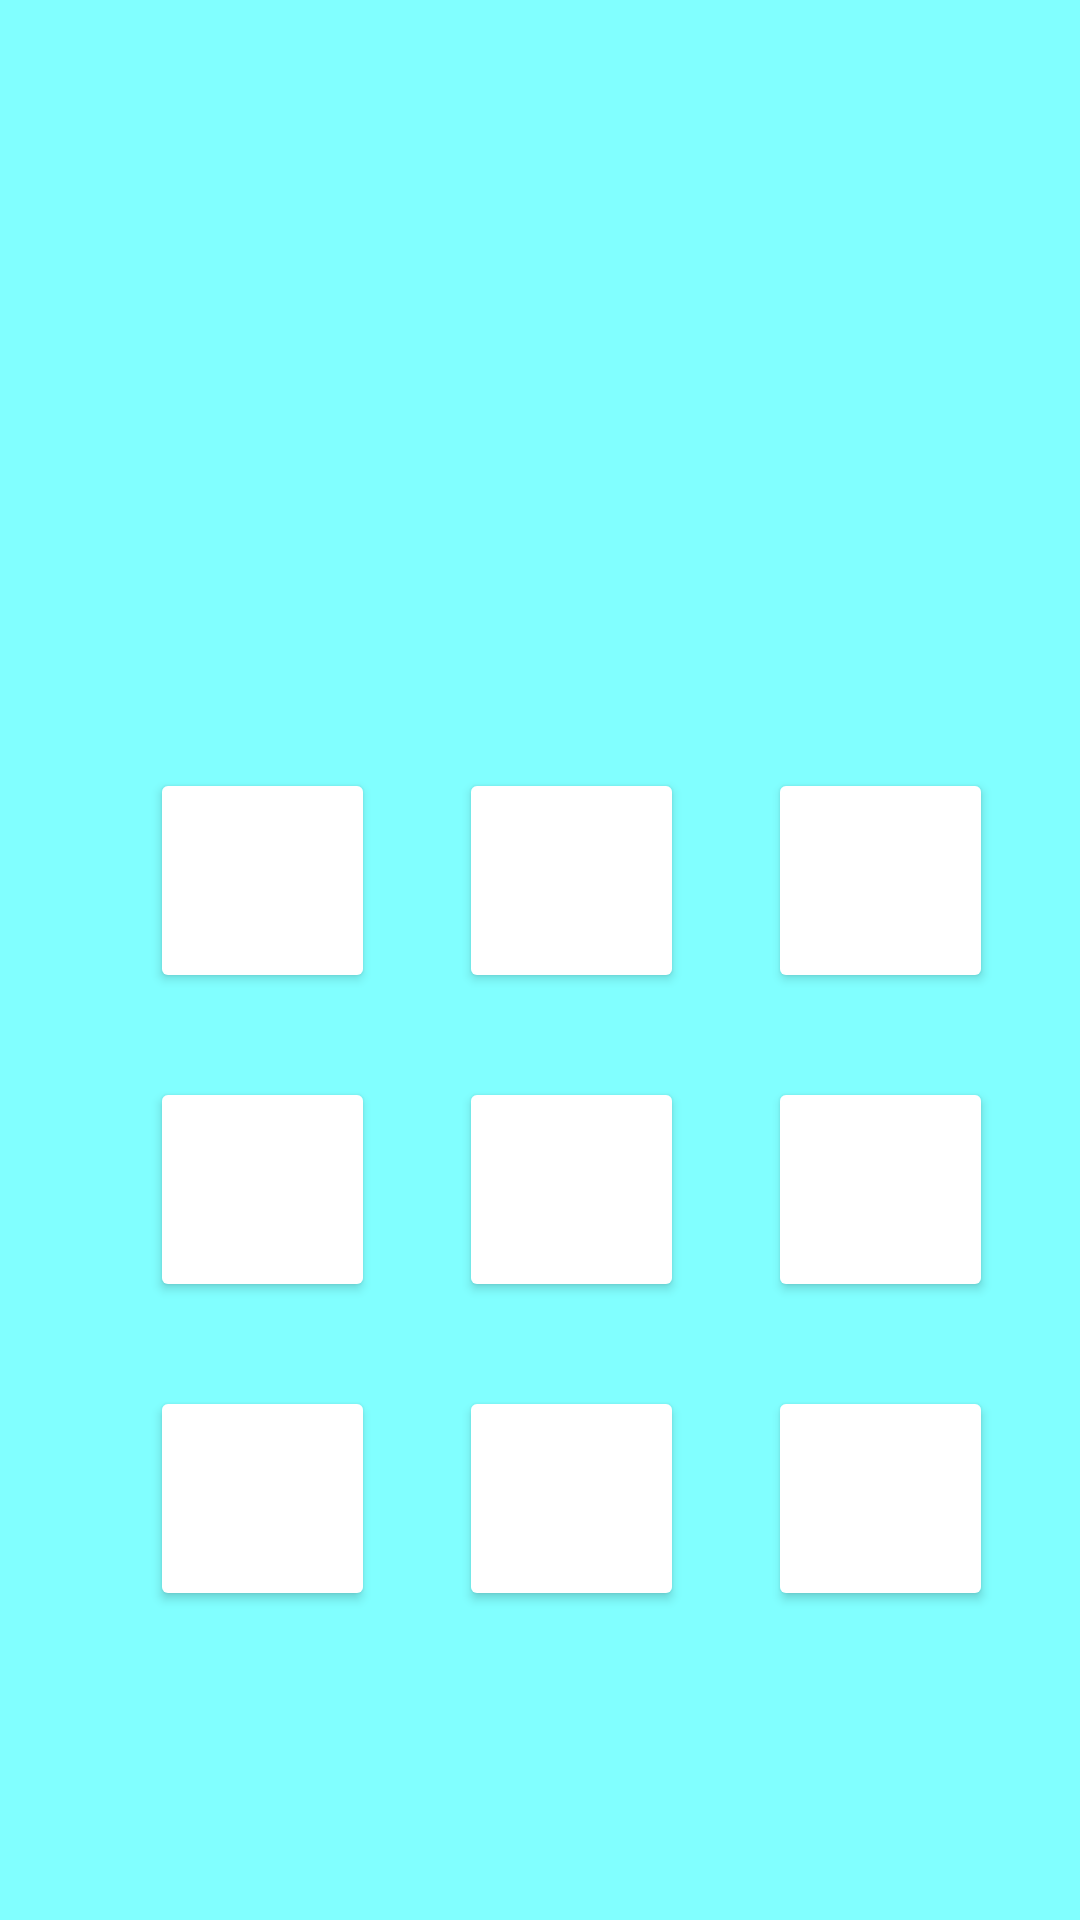

Android layout source for this screen:
<!-- AndroidManifest.xml: application theme Theme.TttAtOwn -->
<!-- res/layout/activity_main.xml -->
<?xml version="1.0" encoding="utf-8"?>
<androidx.constraintlayout.widget.ConstraintLayout xmlns:android="http://schemas.android.com/apk/res/android"
    xmlns:app="http://schemas.android.com/apk/res-auto"
    xmlns:tools="http://schemas.android.com/tools"
    android:layout_width="match_parent"
    android:layout_height="match_parent"
    android:layout_gravity="center"
    android:background="#81FFFF"
    tools:context=".MainActivity">

    <androidx.constraintlayout.widget.ConstraintLayout
        android:layout_width="match_parent"
        android:layout_height="match_parent"
        android:foregroundGravity="center_vertical|clip_horizontal"
        app:layout_constraintBottom_toBottomOf="parent"
        app:layout_constraintEnd_toEndOf="parent"
        app:layout_constraintStart_toStartOf="parent"
        app:layout_constraintTop_toTopOf="parent">

        <Button
            android:id="@+id/btn1"
            android:layout_width="75dp"
            android:layout_height="75dp"

            android:layout_marginStart="50dp"
            android:layout_marginTop="256dp"
            android:backgroundTint="@color/white"
            android:textColor="@color/black"
            app:layout_constraintStart_toStartOf="parent"
            app:layout_constraintTop_toTopOf="parent" />

        <Button
            android:id="@+id/btn8"
            android:layout_width="75dp"
            android:layout_height="75dp"

            android:layout_marginStart="28dp"
            android:layout_marginTop="28dp"
            android:backgroundTint="@color/white"
            android:textColor="@color/black"
            app:layout_constraintStart_toEndOf="@+id/btn7"
            app:layout_constraintTop_toBottomOf="@+id/btn5" />

        <Button
            android:id="@+id/btn5"
            android:layout_width="75dp"
            android:layout_height="75dp"

            android:layout_marginStart="28dp"
            android:layout_marginTop="28dp"
            android:backgroundTint="@color/white"
            android:textColor="@color/black"
            app:layout_constraintStart_toEndOf="@+id/btn4"
            app:layout_constraintTop_toBottomOf="@+id/btn2" />

        <Button
            android:id="@+id/btn2"
            android:layout_width="75dp"
            android:layout_height="75dp"

            android:layout_marginStart="28dp"
            android:layout_marginTop="256dp"
            android:backgroundTint="@color/white"
            android:textColor="@color/black"
            app:layout_constraintStart_toEndOf="@+id/btn1"
            app:layout_constraintTop_toTopOf="parent" />

        <Button
            android:id="@+id/btn7"
            android:layout_width="75dp"
            android:layout_height="75dp"

            android:layout_marginStart="50dp"
            android:layout_marginTop="28dp"
            android:backgroundTint="@color/white"
            android:textColor="@color/black"
            app:layout_constraintStart_toStartOf="parent"
            app:layout_constraintTop_toBottomOf="@+id/btn4" />

        <Button
            android:id="@+id/btn4"
            android:layout_width="75dp"
            android:layout_height="75dp"

            android:layout_marginStart="50dp"
            android:layout_marginTop="28dp"
            android:backgroundTint="@color/white"
            android:textColor="@color/black"
            app:layout_constraintStart_toStartOf="parent"
            app:layout_constraintTop_toBottomOf="@+id/btn1" />

        <Button
            android:id="@+id/btn3"
            android:layout_width="75dp"
            android:layout_height="75dp"

            android:layout_marginStart="28dp"
            android:layout_marginTop="256dp"
            android:layout_marginEnd="28dp"
            android:backgroundTint="@color/white"
            android:textColor="@color/black"
            app:layout_constraintEnd_toEndOf="parent"
            app:layout_constraintHorizontal_bias="0.0"
            app:layout_constraintStart_toEndOf="@+id/btn2"
            app:layout_constraintTop_toTopOf="parent" />

        <Button
            android:id="@+id/btn6"
            android:layout_width="75dp"
            android:layout_height="75dp"

            android:layout_marginStart="28dp"
            android:layout_marginTop="28dp"
            android:layout_marginEnd="28dp"
            android:backgroundTint="@color/white"
            android:textColor="@color/black"
            app:layout_constraintEnd_toEndOf="parent"
            app:layout_constraintHorizontal_bias="0.0"
            app:layout_constraintStart_toEndOf="@+id/btn5"
            app:layout_constraintTop_toBottomOf="@+id/btn3" />

        <Button
            android:id="@+id/btn9"
            android:layout_width="75dp"
            android:layout_height="75dp"

            android:layout_marginStart="28dp"
            android:layout_marginTop="28dp"
            android:layout_marginEnd="28dp"
            android:backgroundTint="@color/white"
            android:textColor="@color/black"
            app:layout_constraintEnd_toEndOf="parent"
            app:layout_constraintHorizontal_bias="0.0"
            app:layout_constraintStart_toEndOf="@+id/btn8"
            app:layout_constraintTop_toBottomOf="@+id/btn6" />
    </androidx.constraintlayout.widget.ConstraintLayout>

</androidx.constraintlayout.widget.ConstraintLayout>
<!-- resources referenced by this layout -->
<resources>
  <style name="Theme.TttAtOwn" parent="Base.Theme.TttAtOwn" />
  <style name="Base.Theme.TttAtOwn" parent="Theme.Material3.DayNight.NoActionBar">
          
          
      </style>
  <!-- not gathered from this repository: default colours our renderer supplied (Android Studio template values) -->
  <color name="black">#FF000000</color>
  <color name="white">#FFFFFFFF</color>
</resources>
